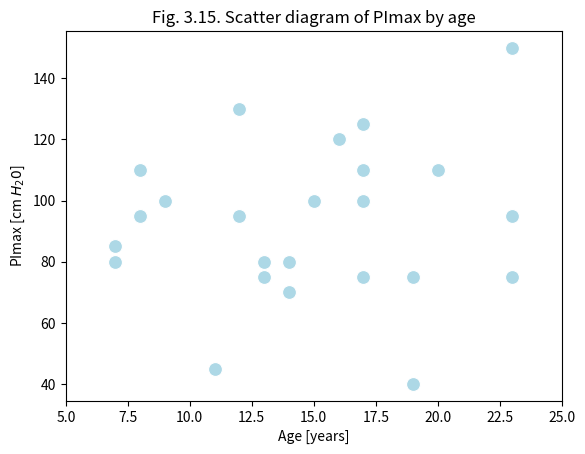

Generate this figure with matplotlib: (Note: this script raises an exception after producing the figure.)
import matplotlib.pyplot as plt
import numpy as np
import pandas as pd
import seaborn as sns
from typing import List

# table 3.1
age: List[float] = [7,7,8,8,8,9,11,12,12,13,13,14,14,15,16,17,17, 17,17,19,19,20,23,23,23]
pi_max: List[float] = [80, 85,110,95,95,100,45,95,130,75,80,70,80, 100,120,110,125,75,100,40,75,110,150,75,95]
tab31: pd.DataFrame = pd.DataFrame({"age": age, "pi_max": pi_max})
tab31.head(5)

sns.scatterplot(data=tab31, x="age", y="pi_max", s=100, color="lightblue", legend=False)
plt.xlim((5, 25))
plt.title("Fig. 3.15. Scatter diagram of PImax by age")
plt.xlabel("Age [years]")
plt.ylabel("PImax [cm $H_20$]")
plt.show()

# table 3.2
igm: np.ndarray  = np.concatenate((np.arange(0.1, 1.9, 0.1), np.asarray([2.0, 2.1, 2.2, 2.5, 2.7, 4.5])))
num_of_children: np.ndarray = np.asarray([3,7,19,27,32,35,38,38,22,16,16,6,7,9,6,2,3,3,3,2,1,1,1,1])
tab32 = pd.DataFrame({"igm": igm, "num_of_children": num_of_children})
tab32.head(5)

# figure 3.3
sns.histplot(data=tab32, x="igm", bins=np.arange(0.1, 4.6, 0.1), weights="num_of_children")
plt.title("Fig. 3.7. (a) Concentration of IgM in\n298 children aged 6 months to 6 years")
plt.xlabel("IgM [g/l]")
plt.ylabel("Number of children")
plt.show()